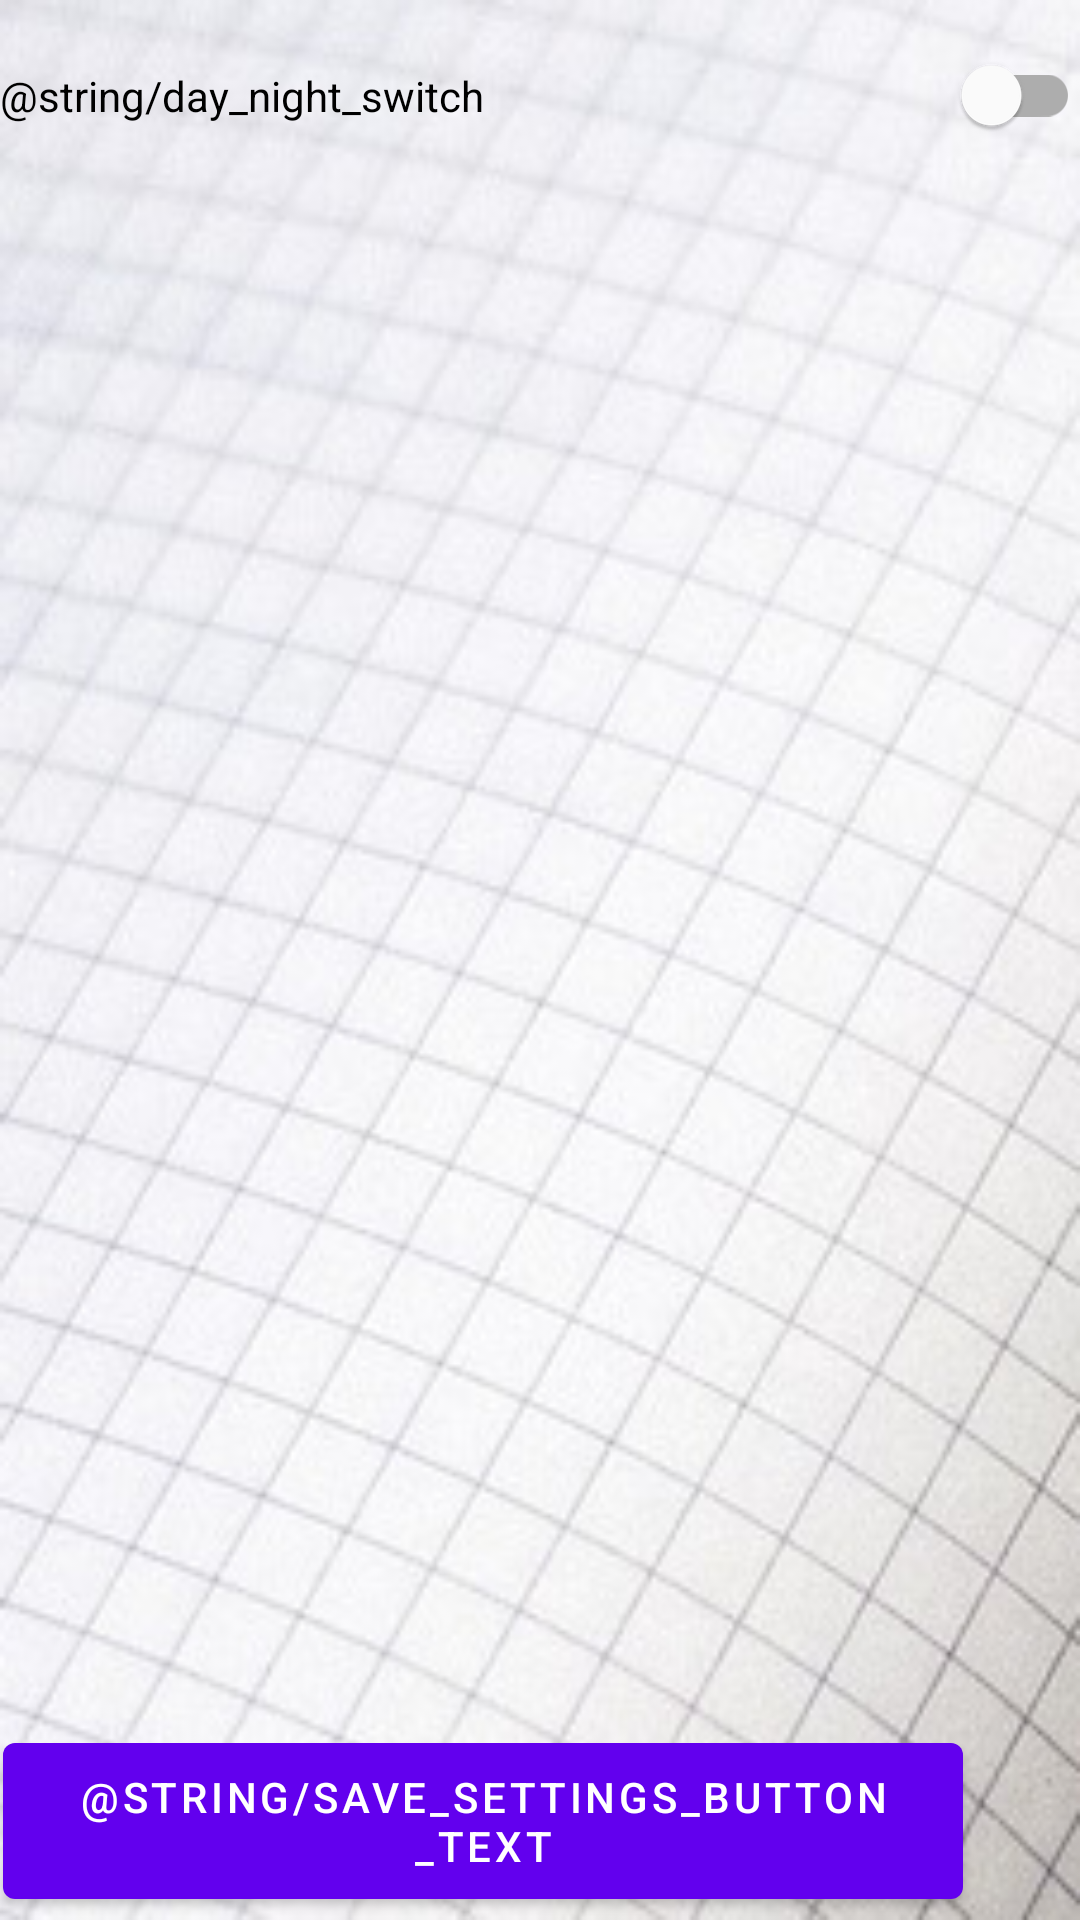

This screen was rendered from an Android layout file. Write that file and the resources it references.
<!-- AndroidManifest.xml: application theme AppTheme -->
<!-- res/layout/activity_settings.xml -->
<?xml version="1.0" encoding="utf-8"?>
<LinearLayout xmlns:android="http://schemas.android.com/apk/res/android"
    xmlns:tools="http://schemas.android.com/tools"
    android:layout_width="match_parent"
    android:layout_height="match_parent"
    android:background="@drawable/notebook11"
    android:backgroundTint="?attr/colorSurface"
    android:backgroundTintMode="multiply"
    android:orientation="vertical"
    tools:context=".SettingsActivity">

    <com.google.android.material.switchmaterial.SwitchMaterial
        android:id="@+id/dayNightSwitch"
        android:layout_width="match_parent"
        android:layout_height="0dp"
        android:layout_weight="@dimen/settingsWeight1"
        android:text="@string/day_night_switch" />

    <androidx.appcompat.widget.AppCompatTextView
        android:layout_width="match_parent"
        android:layout_height="0dp"
        android:layout_weight="@dimen/settingsWeightSpace"
        />

    <com.google.android.material.button.MaterialButton
        android:id="@+id/saveSettingsButton"
        android:layout_width="wrap_content"
        android:layout_height="0dp"
        android:layout_weight="@dimen/settingsWeight2"
        android:layout_margin="@dimen/saveSettingsButtonMargin"
        android:text="@string/save_settings_button_text" />
</LinearLayout>
<!-- resources referenced by this layout -->
<resources>
  <dimen name="saveSettingsButtonMargin">1dp</dimen>
  <dimen name="settingsWeight1">10</dimen>
  <dimen name="settingsWeight2">10</dimen>
  <dimen name="settingsWeightSpace">80</dimen>
  <!-- drawable notebook11: png bitmap (drawable, 99015 bytes) -->
</resources>
